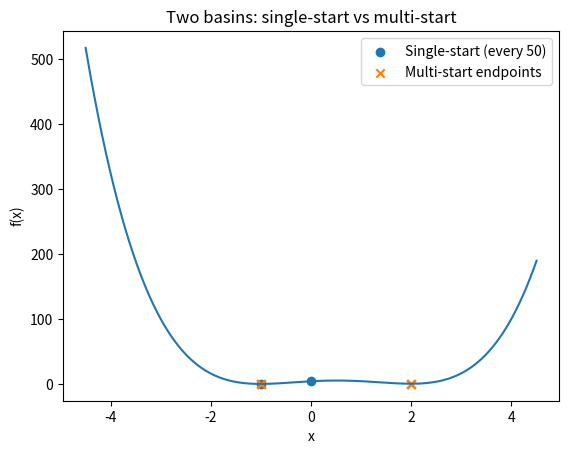

Generate this figure with matplotlib:
# 02_minimi_two_basins_multistart.py
import numpy as np
import matplotlib.pyplot as plt

def f(x):
    # Two-basin objective (non-convex): two local minima near -1 and 2.
    return (x + 1.0)**2 * (x - 2.0)**2 + 0.10*x

def df(x):
    # Analytic derivative (kept explicit to avoid numerical differentiation issues).
    # d/dx [(x+1)^2 (x-2)^2] = 2(x+1)(x-2)^2 + 2(x-2)(x+1)^2
    return 2.0*(x+1.0)*(x-2.0)**2 + 2.0*(x-2.0)*(x+1.0)**2 + 0.10

def gradient_descent(x0, alpha=0.02, nmax=5000, gtol=1e-10):
    x = float(x0)
    xs = [x]
    for n in range(nmax):
        g = df(x)
        if abs(g) < gtol:
            return x, True, n+1, xs
        x = x - alpha*g
        xs.append(x)
        # Simple divergence guard (for teaching): if x explodes, stop.
        if abs(x) > 1e6:
            return x, False, n+1, xs
    return x, False, nmax, xs

# --- Single-start
x0_single = 0.0
x_single, ok_single, it_single, xs_single = gradient_descent(x0_single)

print("Single-start gradient descent:")
print("  x0 =", x0_single)
print("  ok =", ok_single)
print("  it =", it_single)
print("  x  =", x_single)
print("  f(x) =", f(x_single))

# --- Multi-start
starts = np.linspace(-4.0, 4.0, 9)  # few starts are enough to illustrate basins
results = []

for s in starts:
    x_end, ok, it, xs = gradient_descent(s)
    results.append((s, x_end, f(x_end), ok, it))

# pick best among convergent runs
best = None
for r in results:
    if r[3]:  # ok
        if best is None or r[2] < best[2]:
            best = r

print("\nMulti-start summary:")
for s, x_end, fx, ok, it in results:
    print("  start = % .2f  ->  x = % .6f   f = % .6e   ok = %s   it = %d" % (s, x_end, fx, str(ok), it))

if best is not None:
    print("\nBest (among converged):")
    print("  start =", best[0])
    print("  x     =", best[1])
    print("  f(x)  =", best[2])

# --- Plot objective and trajectories
grid = np.linspace(-4.5, 4.5, 800)
plt.figure()
plt.plot(grid, f(grid))
plt.scatter(xs_single[::50], [f(x) for x in xs_single[::50]], marker="o", label="Single-start (every 50)")
# show endpoints for multi-start
ends_x = [r[1] for r in results]
ends_y = [r[2] for r in results]
plt.scatter(ends_x, ends_y, marker="x", label="Multi-start endpoints")
plt.legend()
plt.title("Two basins: single-start vs multi-start")
plt.xlabel("x")
plt.ylabel("f(x)")
plt.show()
